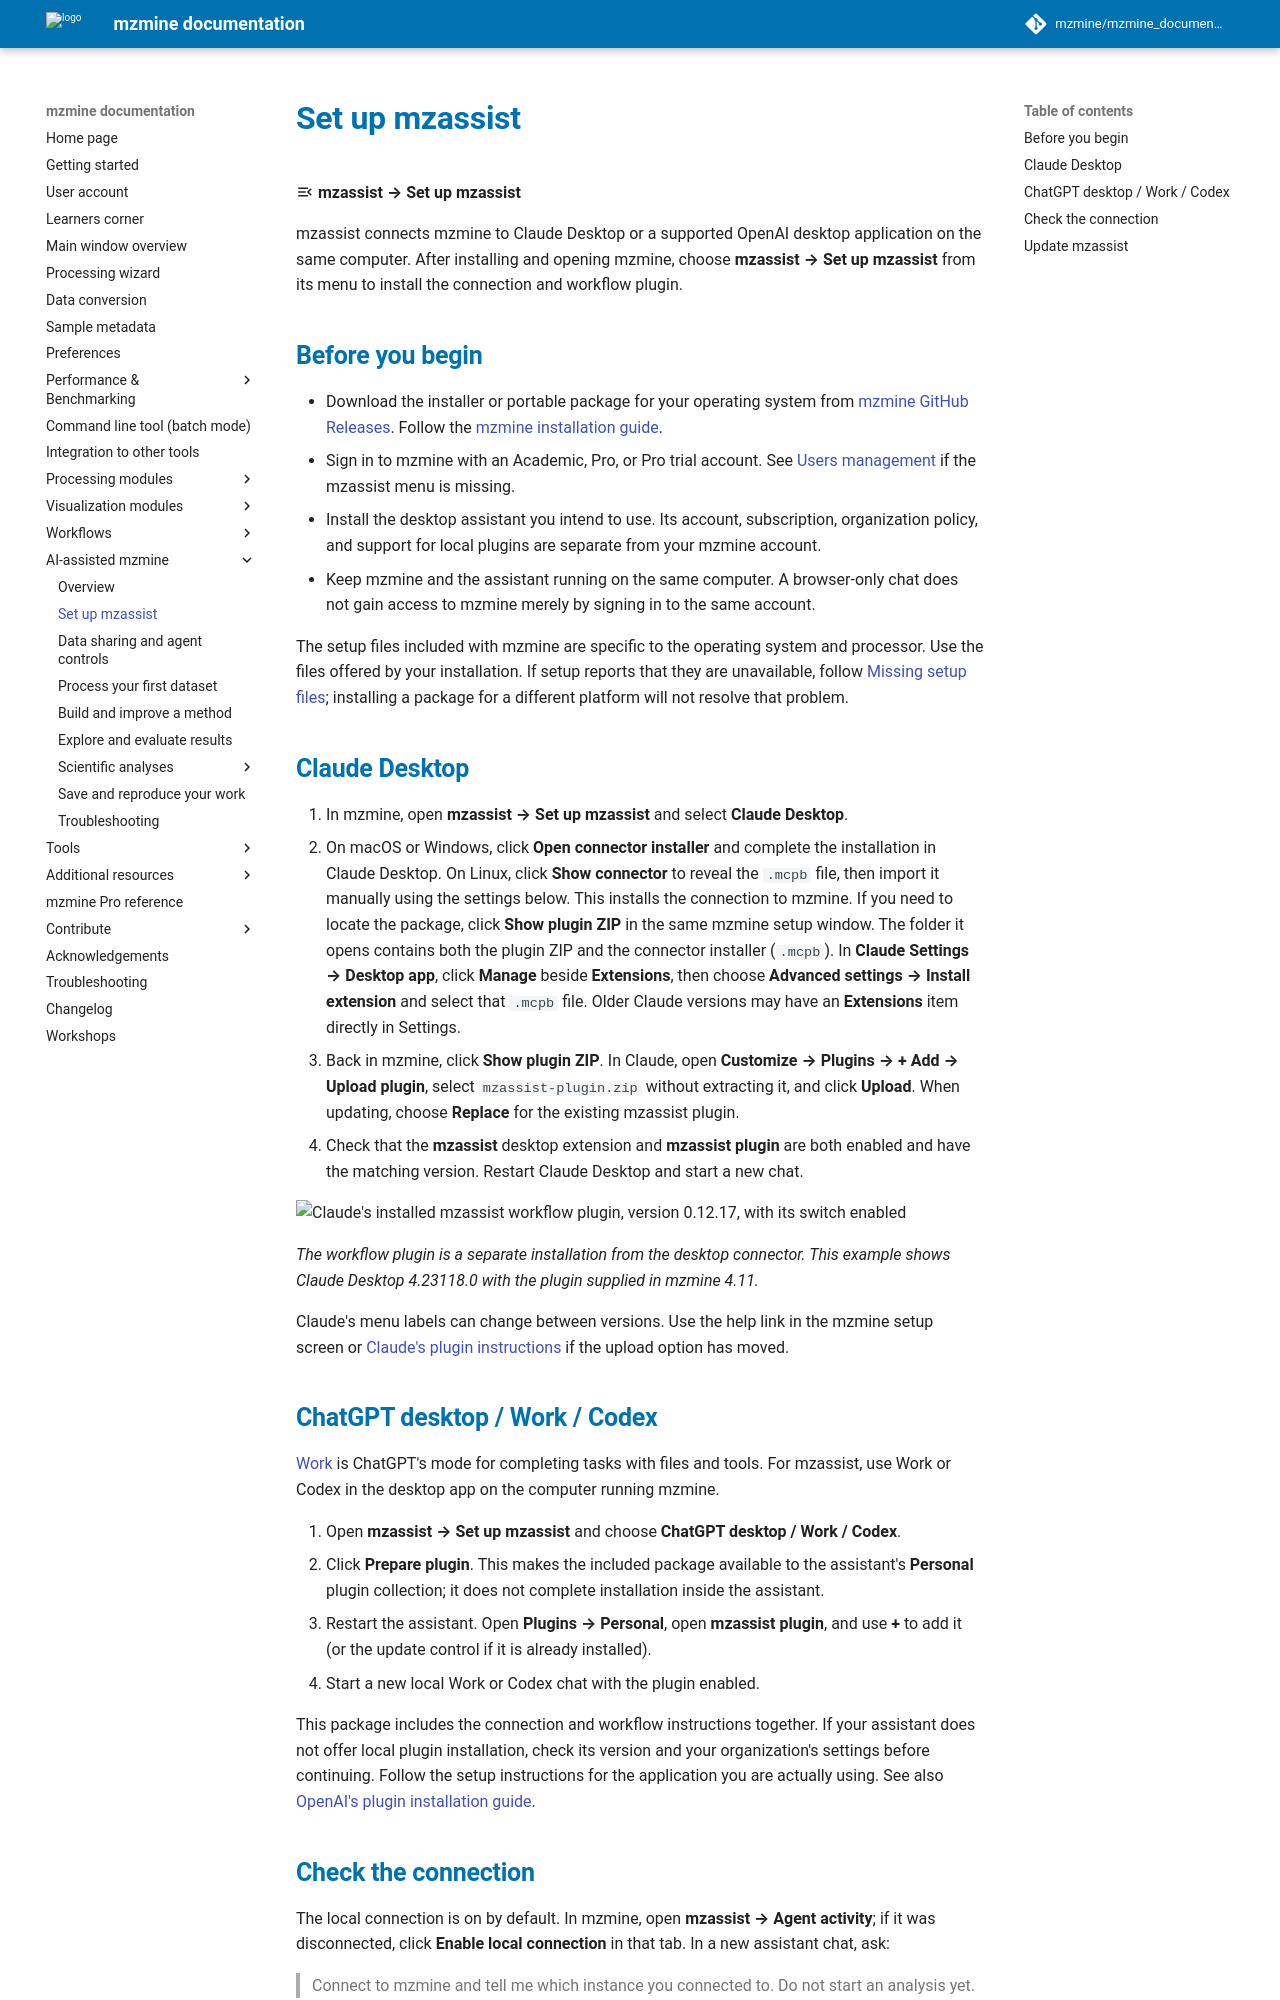

repository: mzmine/mzmine_documentation · page: 4.11/pro/mzassist-setup.html · generator: mkdocs

# Set up mzassist

:material-menu-open: **mzassist → Set up mzassist**

mzassist connects mzmine to Claude Desktop or a supported OpenAI desktop application on the same
computer. After installing and opening mzmine, choose **mzassist → Set up mzassist** from its menu
to install the connection and workflow plugin.

## Before you begin

- Download the installer or portable package for your operating system from
  [mzmine GitHub Releases](https://github.com/mzmine/mzmine/releases/latest).
  Follow the [mzmine installation guide](../getting_started.md#install-update).
- Sign in to mzmine with an Academic, Pro, or Pro trial account. See
  [Users management](../services/users.md) if the mzassist menu is missing.
- Install the desktop assistant you intend to use. Its account, subscription, organization policy,
  and support for local plugins are separate from your mzmine account.
- Keep mzmine and the assistant running on the same computer. A browser-only chat does not gain
  access to mzmine merely by signing in to the same account.

The setup files included with mzmine are specific to the operating system and processor.
Use the files offered by your installation. If setup reports that they are unavailable, follow
[Missing setup files](mzassist-troubleshooting.md#missing-setup-files); installing a package for a
different platform will not resolve that problem.

## Claude Desktop

1. In mzmine, open **mzassist → Set up mzassist** and select **Claude Desktop**.
2. On macOS or Windows, click **Open connector installer** and complete the installation in Claude
   Desktop. On Linux, click **Show connector** to reveal the `.mcpb` file, then import it manually
   using the settings below. This installs the connection to mzmine.
   If you need to locate the package, click
   **Show plugin ZIP** in the same mzmine setup window. The folder it opens contains both the
   plugin ZIP and the connector installer (`.mcpb`). In **Claude Settings → Desktop app**, click
   **Manage** beside **Extensions**, then choose **Advanced settings → Install extension** and
   select that `.mcpb` file.
   Older Claude versions may have an **Extensions** item directly in Settings.
3. Back in mzmine, click **Show plugin ZIP**. In Claude, open
   **Customize → Plugins → + Add → Upload plugin**, select `mzassist-plugin.zip` without extracting
   it, and click **Upload**. When updating, choose **Replace** for the existing mzassist plugin.
4. Check that the **mzassist** desktop extension and **mzassist plugin** are both enabled and
   have the matching version. Restart Claude Desktop and start a new chat.

![Claude's installed mzassist workflow plugin, version 0.12.17, with its switch enabled](img/mzassist/claude-plugin-installed.jpg)

*The workflow plugin is a separate installation from the desktop connector. This example shows
Claude Desktop 4.23118.0 with the plugin supplied in mzmine 4.11.*

Claude's menu labels can change between versions. Use the help link in the mzmine setup screen or
[Claude's plugin instructions](https://support.claude.com/en/articles/13837440-use-plugins-in-claude)
if the upload option has moved.

## ChatGPT desktop / Work / Codex {#chatgpt-desktop-or-codex}

[Work](https://learn.chatgpt.com/docs/get-started-with-work) is ChatGPT's mode for completing tasks
with files and tools. For mzassist, use Work or Codex in the desktop app on the computer running mzmine.

1. Open **mzassist → Set up mzassist** and choose **ChatGPT desktop / Work / Codex**.
2. Click **Prepare plugin**. This makes the included package available to the assistant's
   **Personal** plugin collection; it does not complete installation inside the assistant.
3. Restart the assistant. Open **Plugins → Personal**, open **mzassist plugin**, and use **+**
   to add it (or the update control if it is already installed).
4. Start a new local Work or Codex chat with the plugin enabled.

This package includes the connection and workflow instructions together. If your assistant does
not offer local plugin installation, check its version and your organization's settings before
continuing. Follow the setup instructions for the application you are actually using.
See also [OpenAI's plugin installation guide](https://learn.chatgpt.com/docs/plugins).
